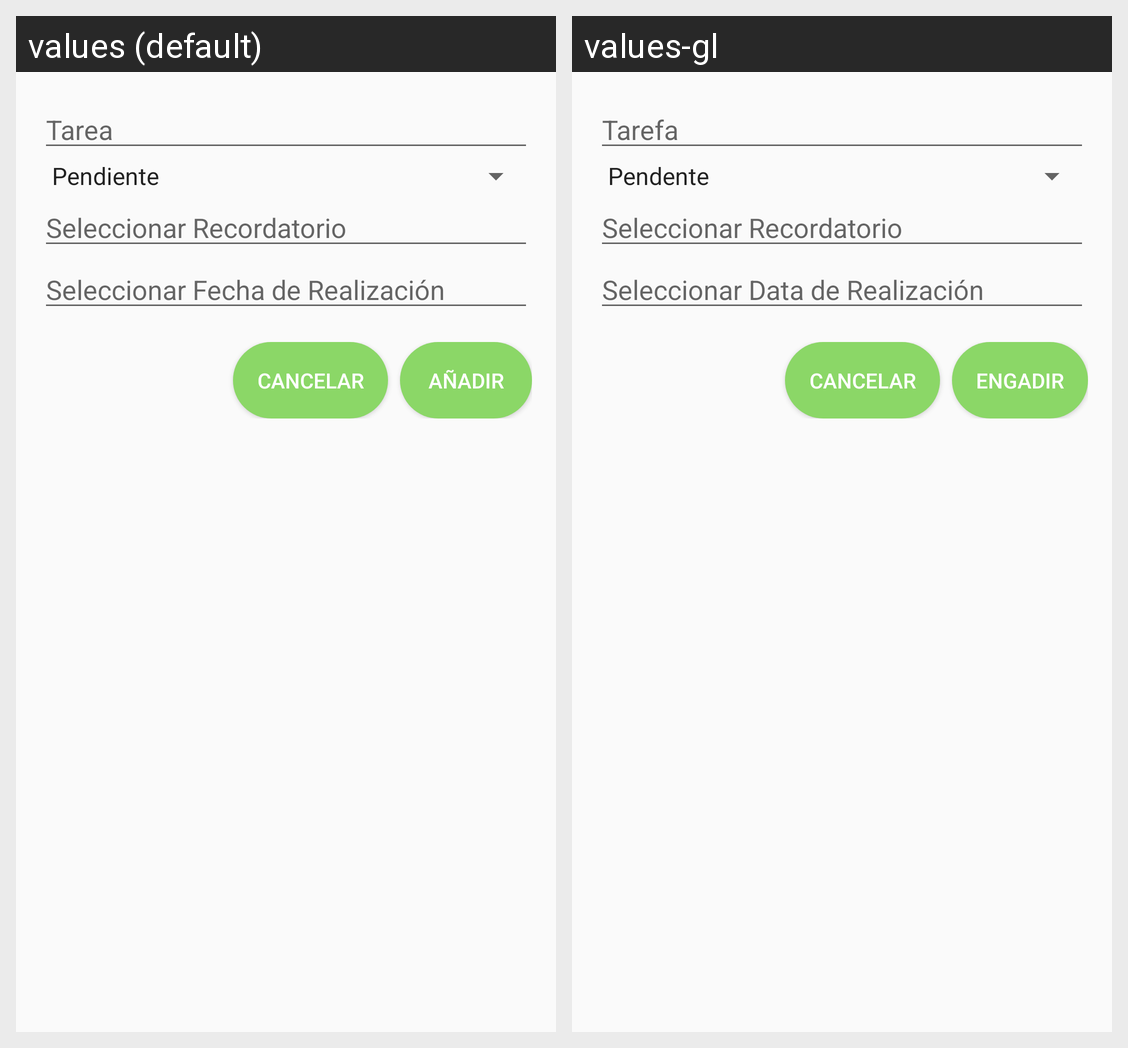

Strings drawn on this Android screen and how each of the app's shown locales translates them:
Android screen res/layout/fragment_add_task_dialog.xml rendered under 2 locales, left to right: values (default), values-gl. Device: Nexus 5 (rendered at 1080×1920; each locale shown at half size, 540×960, under a caption strip naming it); theme Theme.GrapeGuard.
Strings drawn on this screen, with the default value and each locale's value (text and hints the layout hard-codes, and strings that could not be matched under every locale, appear in the picture but are not listed):

hint_tarea
  values: Tarea
  values-gl: Tarefa

hint_seleccionar_recordatorio
  values: Seleccionar Recordatorio
  values-gl: Seleccionar Recordatorio

hint_seleccionar_fecha_realizacion
  values: Seleccionar Fecha de Realización
  values-gl: Seleccionar Data de Realización

button_cancelarTarea
  values: Cancelar
  values-gl: Cancelar

button_anadirTarea
  values: Añadir
  values-gl: Engadir
